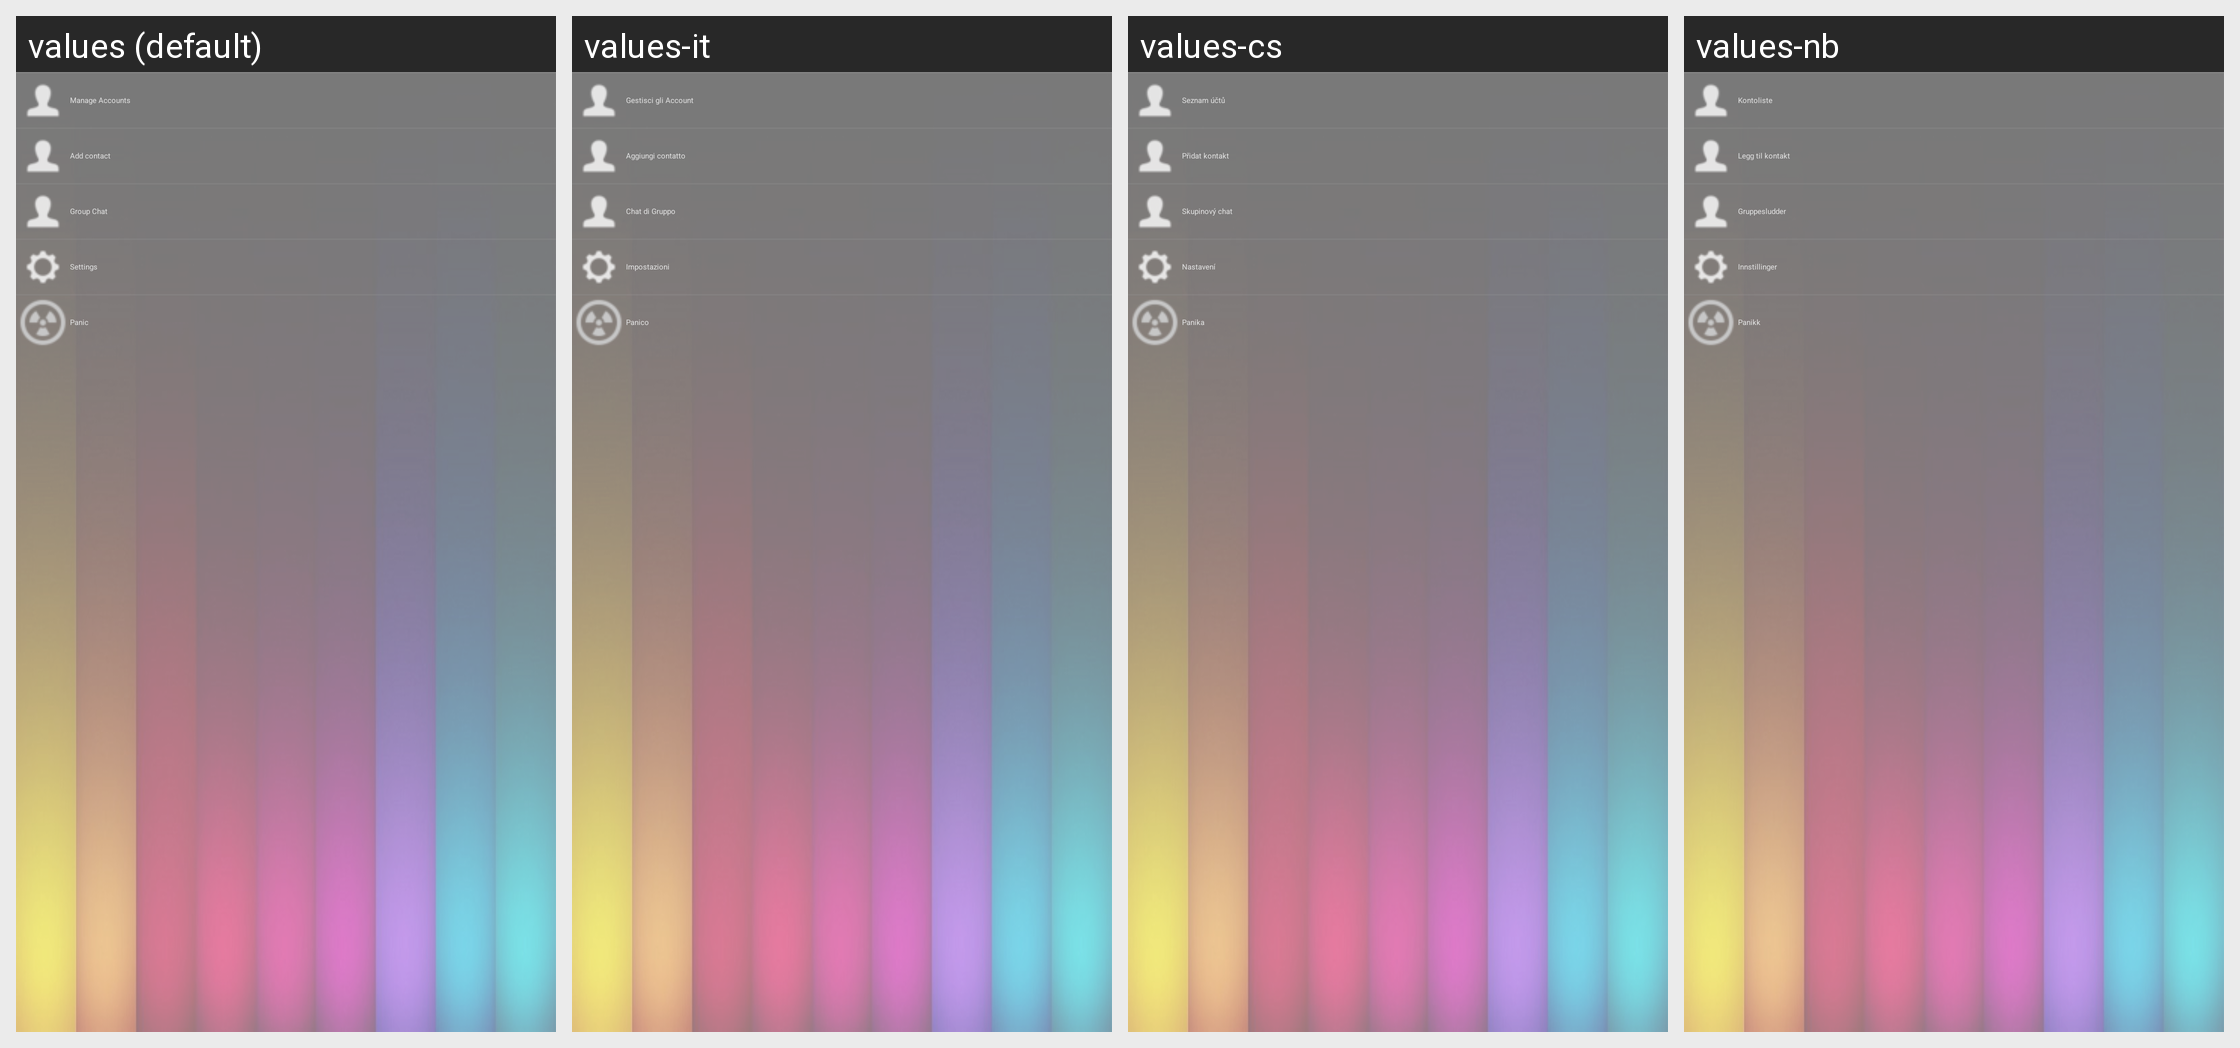

Translations of the strings shown on this Android screen, per locale in the grid:
Android screen res/layout/fragment_drawer.xml rendered under 4 locales, left to right: values (default), values-it, values-cs, values-nb. Device: Nexus 5 (rendered at 1080×1920; each locale shown at half size, 540×960, under a caption strip naming it); theme AppTheme.
Other locales in the repository, not shown: values-ar, values-be, values-bg, values-bo, values-ca, values-da, values-de, values-el, values-en, values-es, values-es-rCO, values-es-rES, values-es-rMX, values-es-rUS, values-eu, values-fa, values-fi-rFI, values-fr, values-fr-rCA, values-he, values-hi, values-hu, values-id, values-id-rID, values-in, values-iw, values-ja, values-ko, values-mk, values-mr, values-my, values-nl, values-pl, values-pt, values-pt-rBR, values-pt-rPT, values-ro, values-ru, values-sk, values-sl-rSI, values-sn, values-sr, values-sv, values-tr, values-uk, values-vi, values-zh, values-zh-rCN, values-zh-rTW.
Strings drawn on this screen, with the default value and each locale's value (text and hints the layout hard-codes, and strings that could not be matched under every locale, appear in the picture but are not listed):

menu_view_accounts
  values: Manage Accounts
  values-it: Gestisci gli Account
  values-cs: Seznam účtů
  values-nb: Kontoliste

add_contact_title
  values: Add contact
  values-it: Aggiungi contatto
  values-cs: Přidat kontakt
  values-nb: Legg til kontakt

menu_new_group_chat
  values: Group Chat
  values-it: Chat di Gruppo
  values-cs: Skupinový chat
  values-nb: Gruppesludder

menu_settings
  values: Settings
  values-it: Impostazioni
  values-cs: Nastavení
  values-nb: Innstillinger

menu_panic
  values: Panic
  values-it: Panico
  values-cs: Panika
  values-nb: Panikk
